Run: headless pygame with SDL's dummy video driver; simulated clock (each Clock.tick advances the game by its frame time, no real sleeping); random seed 0; keys injected as events and as key.get_pressed() state; no mouse input.
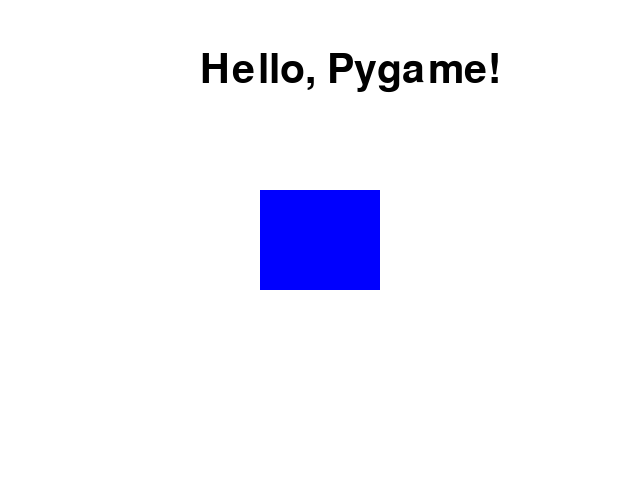
Frame 1 of 4 · flips 1–60 · no input
Frame 2 of 4 · flips 61–180 · tapped SPACE, RETURN · held RIGHT (→), D · screen unchanged from frame 1, image omitted
Frame 3 of 4 · flips 181–300 · held DOWN (↓), S · screen unchanged from frame 2, image omitted
Frame 4 of 4 · flips 301–420 · held LEFT (←), A, UP (↑), W · screen unchanged from frame 3, image omitted

The pygame program that drew these frames:

import pygame


pygame.init()


screen = pygame.display.set_mode((640, 480))
pygame.display.set_caption("My first game screen")


WHITE = (255, 255, 255)
BLUE = (0, 0, 255)
BLACK = (0, 0, 0)


rect = pygame.Rect(0, 0, 120, 100)
rect.center = (320, 240)


font = pygame.font.Font(None, 60)  
text = font.render("Hello, Pygame!", True, BLACK)


running = True
while running:
    for event in pygame.event.get():
        if event.type == pygame.QUIT:
            running = False

    screen.fill(WHITE)                 
    pygame.draw.rect(screen, BLUE, rect)  
    screen.blit(text, (200, 50))       
    pygame.display.flip()

pygame.quit()
